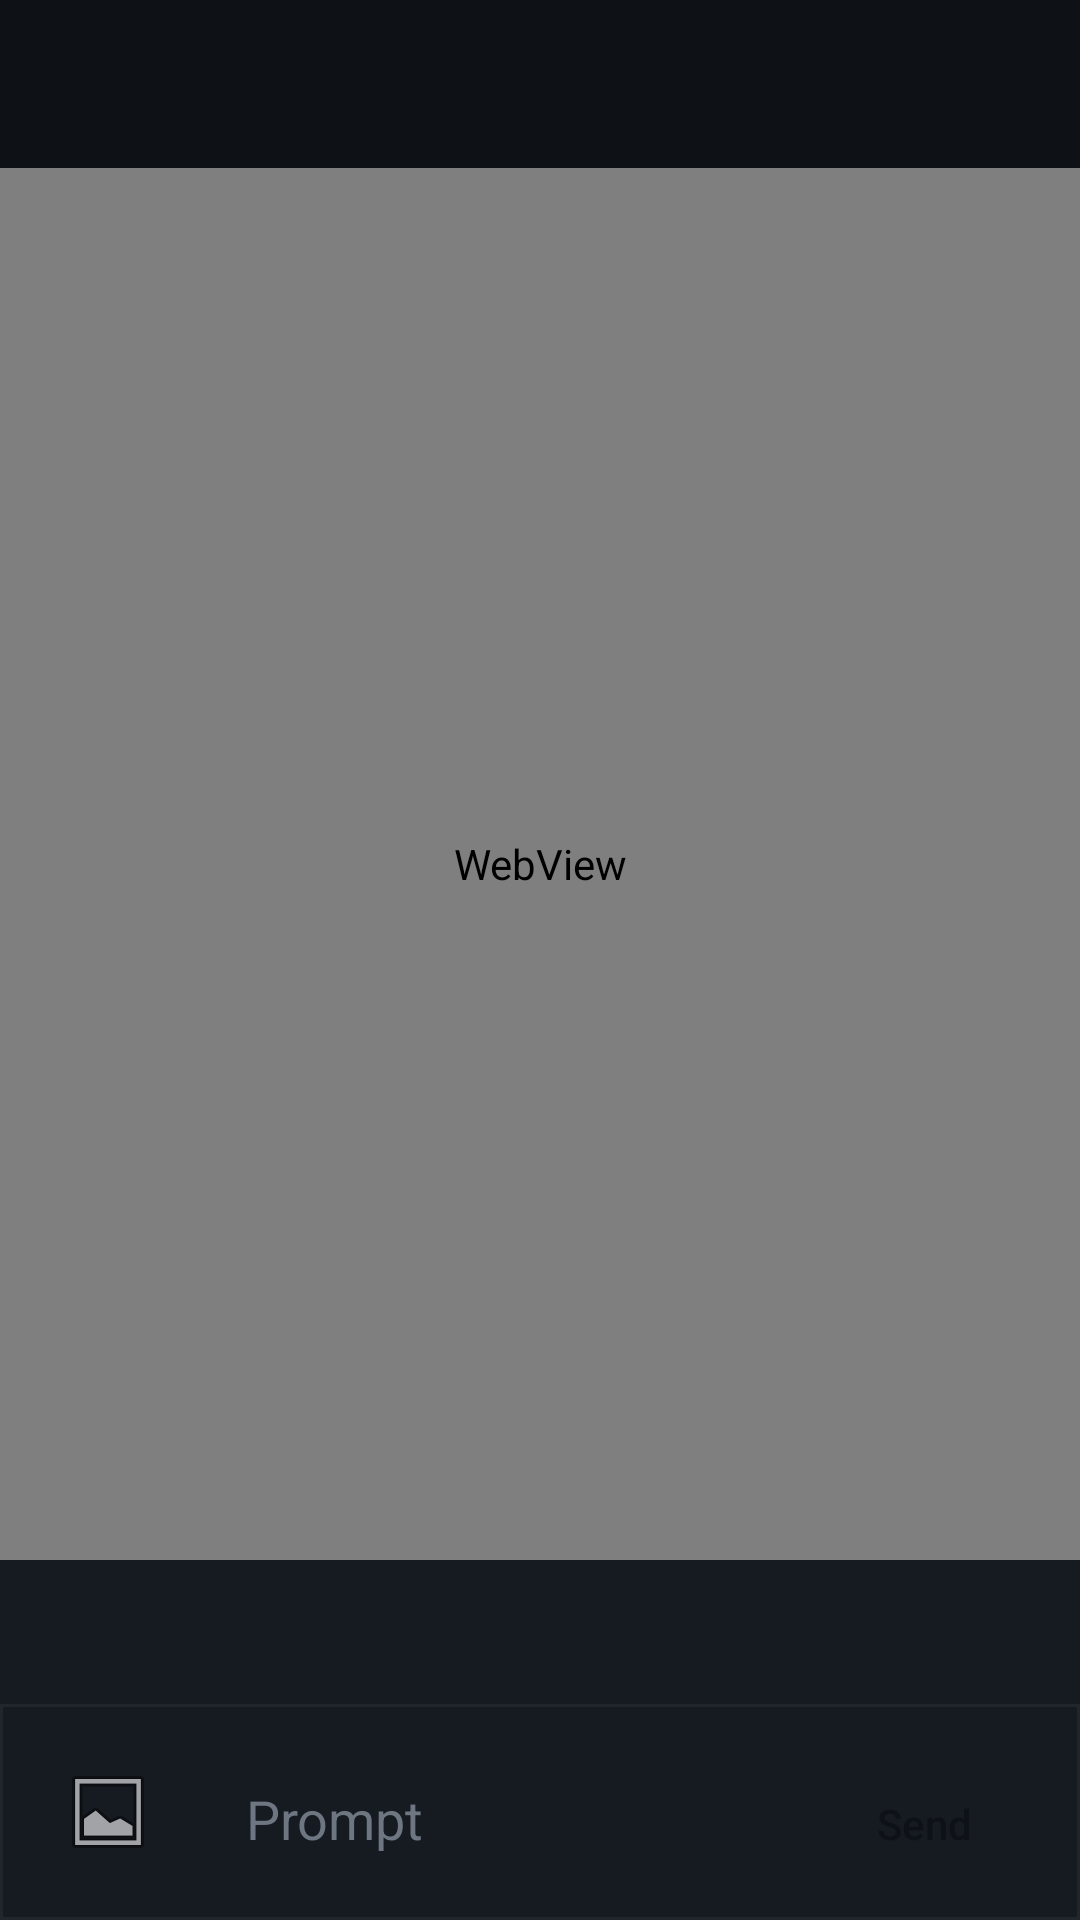

The Android layout XML behind this screen, and the referenced resources:
<!-- AndroidManifest.xml: application theme Theme.Clique -->
<!-- res/layout/fragment_session.xml -->
<?xml version="1.0" encoding="utf-8"?>
<LinearLayout xmlns:android="http://schemas.android.com/apk/res/android"
    android:id="@+id/session_root"
    android:layout_width="match_parent"
    android:layout_height="match_parent"
    android:orientation="vertical"
    android:background="@color/ink"
    android:fitsSystemWindows="false">

    <androidx.appcompat.widget.Toolbar
        android:id="@+id/toolbar"
        android:layout_width="match_parent"
        android:layout_height="?attr/actionBarSize"
        android:theme="@style/Toolbar.Clique" />

    
    <FrameLayout
        android:layout_width="match_parent"
        android:layout_height="0dp"
        android:layout_weight="1"
        android:descendantFocusability="blocksDescendants">

        <WebView
            android:id="@+id/terminal"
            android:layout_width="match_parent"
            android:layout_height="match_parent"
            android:focusable="false"
            android:focusableInTouchMode="false" />
    </FrameLayout>

    
    <LinearLayout
        android:id="@+id/permission_banner"
        android:layout_width="match_parent"
        android:layout_height="wrap_content"
        android:orientation="vertical"
        android:background="@color/surface"
        android:paddingStart="12dp"
        android:paddingEnd="12dp"
        android:paddingTop="10dp"
        android:paddingBottom="10dp"
        android:visibility="gone">

        <TextView
            android:id="@+id/permission_text"
            android:layout_width="match_parent"
            android:layout_height="wrap_content"
            android:textColor="@color/text"
            android:textSize="14sp" />

        <LinearLayout
            android:layout_width="match_parent"
            android:layout_height="wrap_content"
            android:orientation="horizontal"
            android:layout_marginTop="8dp"
            android:gravity="center_vertical">

            <Button
                android:id="@+id/permission_approve"
                android:layout_width="wrap_content"
                android:layout_height="wrap_content"
                android:minHeight="48dp"
                android:minWidth="48dp"
                android:paddingStart="20dp"
                android:paddingEnd="20dp"
                android:background="@drawable/btn_accent"
                android:text="@string/approve"
                android:textAllCaps="false"
                android:textColor="@color/ink" />

            <Space
                android:layout_width="0dp"
                android:layout_height="1dp"
                android:layout_weight="1" />

            <Button
                android:id="@+id/permission_deny"
                android:layout_width="wrap_content"
                android:layout_height="wrap_content"
                android:minHeight="48dp"
                android:minWidth="48dp"
                android:paddingStart="20dp"
                android:paddingEnd="20dp"
                android:background="@drawable/field_bg"
                android:text="@string/deny"
                android:textAllCaps="false"
                android:textColor="@color/error" />
        </LinearLayout>
    </LinearLayout>

    
    <HorizontalScrollView
        android:id="@+id/snippet_bar_scroll"
        android:layout_width="match_parent"
        android:layout_height="wrap_content"
        android:background="@color/ime_bar"
        android:fillViewport="true"
        android:scrollbars="none"
        android:visibility="gone">

        <LinearLayout
            android:id="@+id/snippet_bar"
            android:layout_width="wrap_content"
            android:layout_height="wrap_content"
            android:minHeight="44dp"
            android:orientation="horizontal"
            android:gravity="center_vertical"
            android:paddingStart="4dp"
            android:paddingEnd="4dp"
            android:paddingTop="4dp" />
    </HorizontalScrollView>

    
    <HorizontalScrollView
        android:id="@+id/key_bar_scroll"
        android:layout_width="match_parent"
        android:layout_height="wrap_content"
        android:background="@color/ime_bar"
        android:fillViewport="true"
        android:scrollbars="none">

        <LinearLayout
            android:id="@+id/key_bar"
            android:layout_width="wrap_content"
            android:layout_height="wrap_content"
            android:minHeight="48dp"
            android:orientation="horizontal"
            android:gravity="center_vertical"
            android:paddingStart="4dp"
            android:paddingEnd="4dp"
            android:paddingTop="4dp" />
    </HorizontalScrollView>

    <LinearLayout
        android:id="@+id/prompt_bar"
        android:layout_width="match_parent"
        android:layout_height="wrap_content"
        android:orientation="horizontal"
        android:background="@drawable/prompt_bar_bg"
        android:padding="8dp"
        android:gravity="bottom">

        
        <ImageButton
            android:id="@+id/attach"
            android:layout_width="wrap_content"
            android:layout_height="wrap_content"
            android:layout_marginEnd="8dp"
            android:minWidth="48dp"
            android:minHeight="48dp"
            android:padding="12dp"
            android:background="@drawable/field_bg"
            android:src="@android:drawable/ic_menu_gallery"
            android:contentDescription="@string/attach_image"
            android:scaleType="fitCenter" />

        <EditText
            android:id="@+id/prompt_input"
            android:layout_width="0dp"
            android:layout_height="wrap_content"
            android:layout_weight="1"
            android:minHeight="48dp"
            android:minLines="1"
            android:maxLines="6"
            android:gravity="top|start"
            android:padding="10dp"
            android:background="@drawable/field_bg"
            android:textColor="@color/text"
            android:textColorHint="@color/hint"
            android:hint="@string/prompt_hint"
            android:inputType="textCapSentences|textAutoCorrect|textMultiLine"
            android:imeOptions="actionSend"
            android:imeActionLabel="@string/send"
            android:importantForAutofill="no" />

        <Button
            android:id="@+id/send"
            android:layout_width="wrap_content"
            android:layout_height="wrap_content"
            android:layout_marginStart="8dp"
            android:minHeight="48dp"
            android:background="@drawable/btn_accent"
            android:text="@string/send"
            android:textAllCaps="false"
            android:textColor="@color/ink" />
    </LinearLayout>
</LinearLayout>
<!-- resources referenced by this layout -->
<resources>
  <color name="error">#FFEF4444</color>
  <color name="hint">#FF6E7681</color>
  <color name="ime_bar">#FF161B22</color>
  <color name="ink">#FF0E1116</color>
  <color name="surface">#FF161B22</color>
  <color name="text">#FFE6EDF3</color>
  <!-- drawable prompt_bar_bg (drawable) -->
  <?xml version="1.0" encoding="utf-8"?>
  <shape xmlns:android="http://schemas.android.com/apk/res/android" android:shape="rectangle">
      <solid android:color="@color/ime_bar" />
      <stroke android:width="1dp" android:color="@color/surface_2" />
  </shape>
  <string name="approve">Approve</string>
  <string name="attach_image">Attach an image</string>
  <string name="deny">Deny</string>
  <string name="prompt_hint">Prompt</string>
  <string name="send">Send</string>
  <style name="Toolbar.Clique" parent="Widget.AppCompat.Toolbar">
          <item name="android:background">@color/ink</item>
          <item name="titleTextColor">@color/text</item>
          <item name="subtitleTextColor">@color/muted</item>
          <item name="colorControlNormal">@color/text</item>
      </style>
  <style name="Theme.Clique" parent="Theme.AppCompat.NoActionBar">
          <item name="android:statusBarColor">@color/ink</item>
          <item name="android:navigationBarColor">@color/ink</item>
          <item name="android:windowBackground">@color/ink</item>
          <item name="android:colorBackground">@color/ink</item>
          <item name="colorPrimary">@color/accent</item>
          <item name="colorPrimaryDark">@color/ink</item>
          <item name="colorAccent">@color/accent</item>
          <item name="android:textColorPrimary">@color/text</item>
          <item name="android:textColorSecondary">@color/muted</item>
          <item name="android:textColor">@color/text</item>
          <item name="editTextColor">@color/text</item>
          <item name="android:editTextColor">@color/text</item>
          <item name="android:windowSoftInputMode">adjustResize</item>
          <item name="actionMenuTextColor">@color/text</item>
          <item name="android:popupMenuStyle">@style/Popup.Clique</item>
      </style>
  <color name="surface_2">#FF21262D</color>
  <color name="muted">#FF8B949E</color>
  <color name="accent">#FF5FA8F5</color>
  <style name="Popup.Clique" parent="Widget.AppCompat.PopupMenu">
          <item name="android:popupBackground">@color/surface_2</item>
      </style>
</resources>
